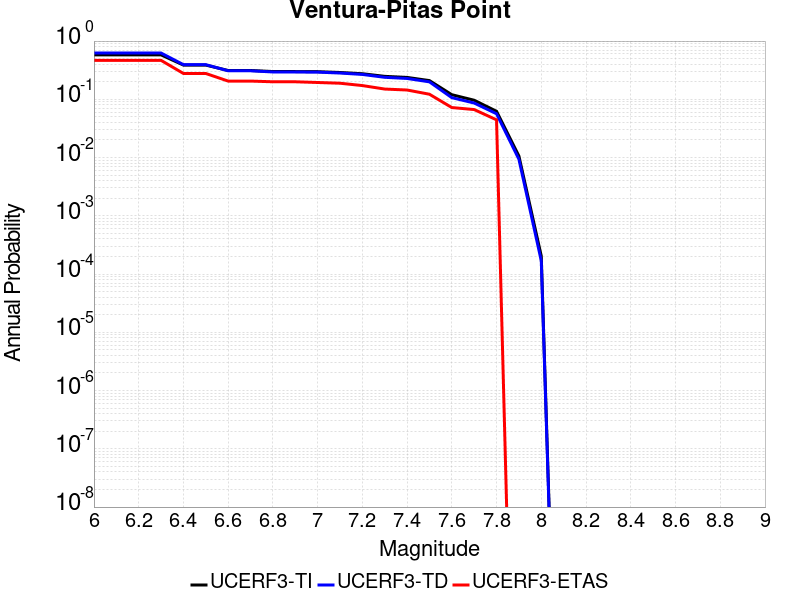

Values plotted in this chart, from the file beside it:
Magnitude, UCERF3-TI Prob, UCERF3-TD Prob, UCERF3-ETAS Prob
6.0, 0.5792, 0.6234, 0.4667
6.1, 0.5792, 0.6234, 0.4667
6.2, 0.5792, 0.6234, 0.4667
6.3, 0.5792, 0.6234, 0.4667
6.4, 0.3869, 0.3935, 0.2778
6.5, 0.3869, 0.3935, 0.2778
6.6, 0.3125, 0.3088, 0.2056
6.7, 0.3125, 0.3088, 0.2056
6.8, 0.2999, 0.2947, 0.2
6.9, 0.2995, 0.2943, 0.2
7.0, 0.2981, 0.2928, 0.1944
7.1, 0.2889, 0.2825, 0.1889
7.2, 0.275, 0.2673, 0.1722
7.3, 0.2479, 0.2386, 0.15
7.4, 0.2376, 0.228, 0.1444
7.5, 0.2096, 0.1994, 0.1222
7.6, 0.12, 0.1068, 0.07222
7.7, 0.09639, 0.08634, 0.06667
7.8, 0.0623, 0.05651, 0.04444
7.9, 0.01063, 0.009357, 0.0
8.0, 2.0325146E-4, 1.6884145E-4, 0.0
